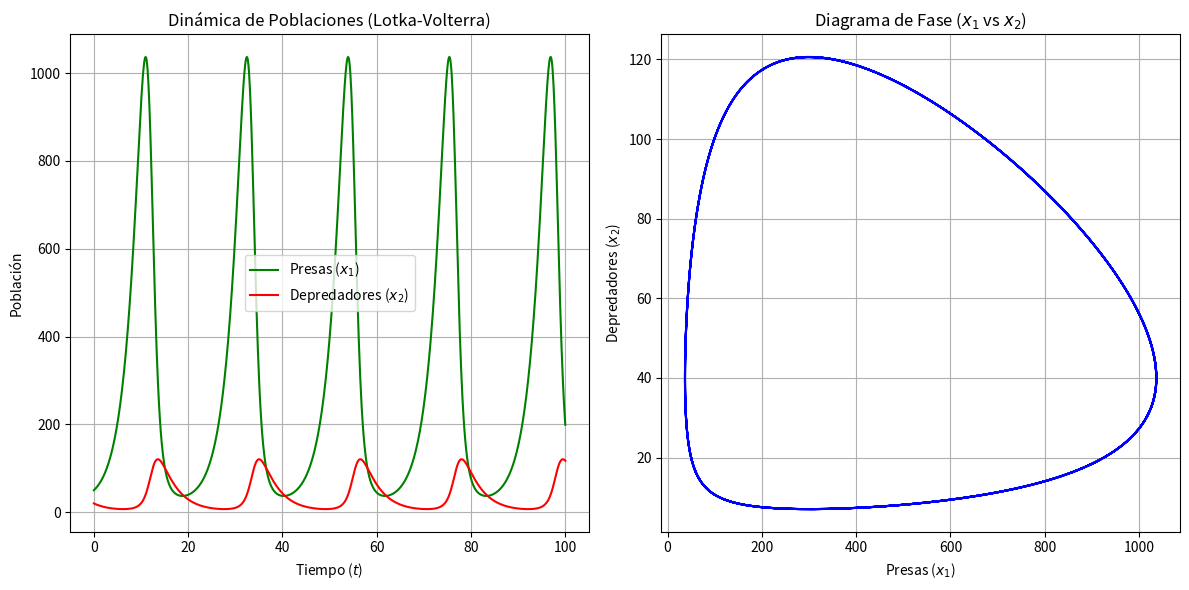

Write the Python code that produced this figure.
import numpy as np
import matplotlib.pyplot as plt


def runge_kutta_4_system(f1, f2, t0, x10, x20, h, steps, k1, k2, k3, k4):
    """
    Método de Runge-Kutta de 4to orden para el sistema Lotka-Volterra.

    Parámetros:
    - f1, f2: Funciones que definen las EDOs (dx1/dt y dx2/dt).
    - t0: Tiempo inicial.
    - x10, x20: Poblaciones iniciales de presas y depredadores.
    - h: Tamaño del paso.
    - steps: Número de pasos.
    - k1, k2, k3, k4: Constantes del modelo.

    Retorna:
    - t: Array de tiempos.
    - x1, x2: Arrays de poblaciones de presas y depredadores.
    """
    t = np.zeros(steps + 1)
    x1 = np.zeros(steps + 1)
    x2 = np.zeros(steps + 1)
    t[0], x1[0], x2[0] = t0, x10, x20

    for i in range(steps):
        # Coeficientes k para x1 (presas)
        k1_x1 = h * f1(t[i], x1[i], x2[i], k1, k2)
        k1_x2 = h * f2(t[i], x1[i], x2[i], k3, k4)

        k2_x1 = h * f1(t[i] + h / 2, x1[i] + k1_x1 / 2, x2[i] + k1_x2 / 2, k1, k2)
        k2_x2 = h * f2(t[i] + h / 2, x1[i] + k1_x1 / 2, x2[i] + k1_x2 / 2, k3, k4)

        k3_x1 = h * f1(t[i] + h / 2, x1[i] + k2_x1 / 2, x2[i] + k2_x2 / 2, k1, k2)
        k3_x2 = h * f2(t[i] + h / 2, x1[i] + k2_x1 / 2, x2[i] + k2_x2 / 2, k3, k4)

        k4_x1 = h * f1(t[i] + h, x1[i] + k3_x1, x2[i] + k3_x2, k1, k2)
        k4_x2 = h * f2(t[i] + h, x1[i] + k3_x1, x2[i] + k3_x2, k3, k4)

        # Actualización
        x1[i + 1] = x1[i] + (k1_x1 + 2 * k2_x1 + 2 * k3_x1 + k4_x1) / 6
        x2[i + 1] = x2[i] + (k1_x2 + 2 * k2_x2 + 2 * k3_x2 + k4_x2) / 6
        t[i + 1] = t[i] + h

    return t, x1, x2


# Definición de las EDOs del modelo Lotka-Volterra
def f1_presas(t, x1, x2, k1, k2):
    return k1 * x1 - k2 * x1 * x2  # dx1/dt = k1*x1 - k2*x1*x2


def f2_depredadores(t, x1, x2, k3, k4):
    return k3 * x1 * x2 - k4 * x2  # dx2/dt = k3*x1*x2 - k4*x2


# Parámetros del modelo (ejemplo)
k1 = 0.4  # Tasa de natalidad de presas
k2 = 0.01  # Tasa de mortalidad de presas por depredadores
k3 = 0.001  # Tasa de natalidad de depredadores por presas
k4 = 0.3  # Tasa de mortalidad de depredadores

# Configuración de la simulación
t0 = 0
x10 = 50  # Población inicial de presas
x20 = 20  # Población inicial de depredadores
t_final = 100
h = 0.1
steps = int((t_final - t0) / h)

# Resolver el sistema
t, x1, x2 = runge_kutta_4_system(f1_presas, f2_depredadores, t0, x10, x20, h, steps, k1, k2, k3, k4)

# Gráficas
plt.figure(figsize=(12, 6))

# Poblaciones vs tiempo
plt.subplot(1, 2, 1)
plt.plot(t, x1, 'g-', label='Presas ($x_1$)')
plt.plot(t, x2, 'r-', label='Depredadores ($x_2$)')
plt.title('Dinámica de Poblaciones (Lotka-Volterra)')
plt.xlabel('Tiempo ($t$)')
plt.ylabel('Población')
plt.legend()
plt.grid()

# Diagrama de fase
plt.subplot(1, 2, 2)
plt.plot(x1, x2, 'b-')
plt.title('Diagrama de Fase ($x_1$ vs $x_2$)')
plt.xlabel('Presas ($x_1$)')
plt.ylabel('Depredadores ($x_2$)')
plt.grid()

plt.tight_layout()
plt.show()